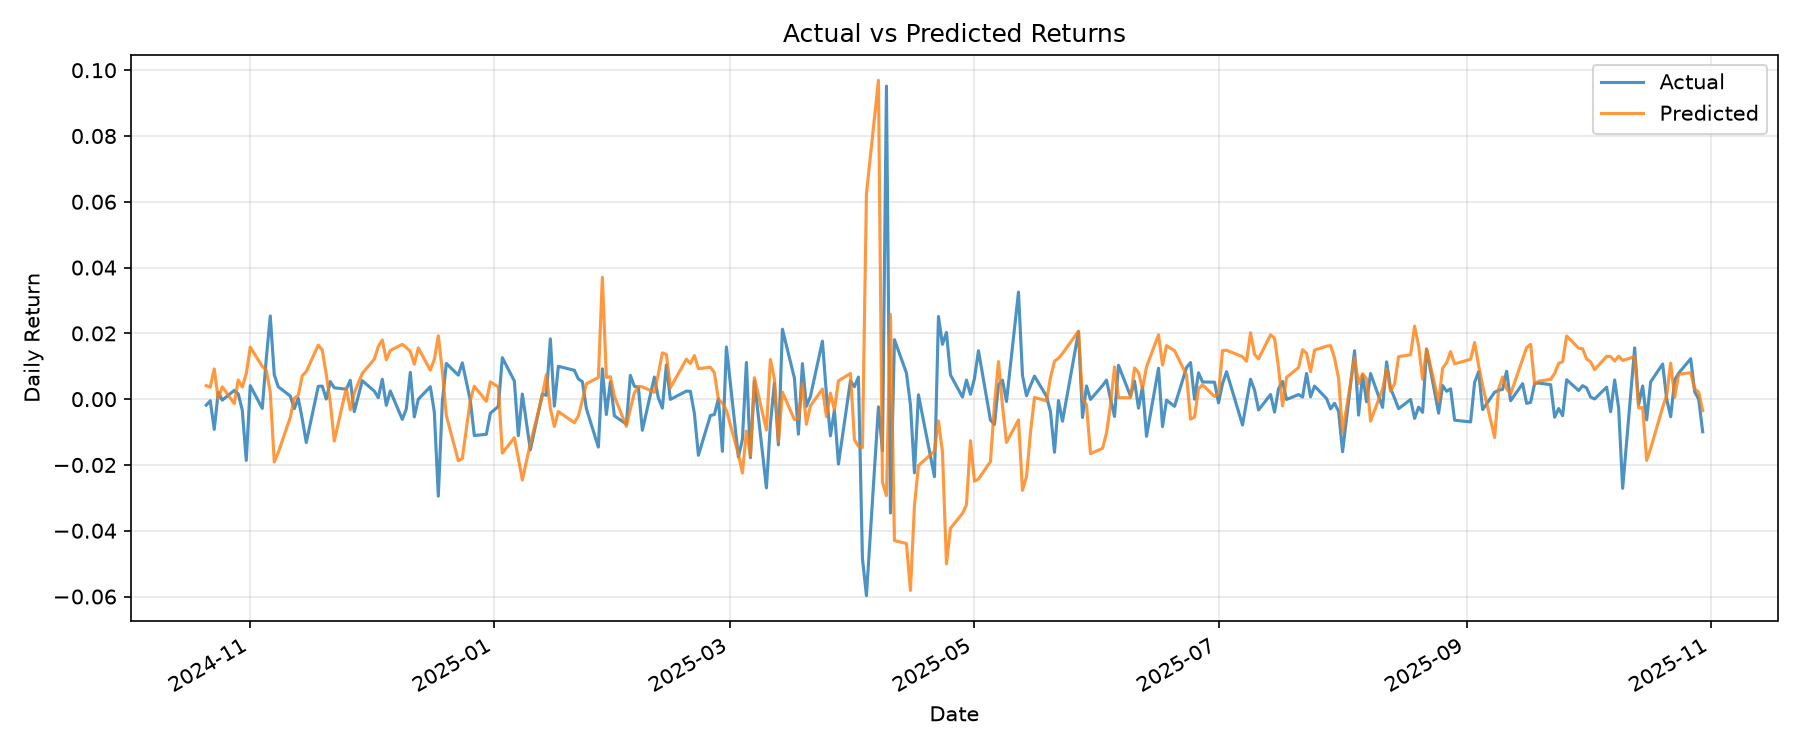

The data file committed next to this chart (first rows):
target_date, y_true, y_pred, residual
2024-10-21, -0.001826, 0.00409, -0.005917
2024-10-22, -0.0004749, 0.003664, -0.004139
2024-10-23, -0.009188, 0.009177, -0.01837
2024-10-24, 0.002146, 5.2772462e-05, 0.002093
2024-10-25, -0.0003029, 0.003738, -0.004041
2024-10-28, 0.002651, -0.00135, 0.004002
2024-10-29, 0.001614, 0.005822, -0.004208
2024-10-30, -0.0033, 0.003675, -0.006976
2024-10-31, -0.01861, 0.007744, -0.02636
2024-11-01, 0.004096, 0.01581, -0.01171
2024-11-04, -0.002816, 0.009968, -0.01278
2024-11-05, 0.01227, 0.008884, 0.003385
2024-11-06, 0.02529, 0.002096, 0.0232
2024-11-07, 0.007431, -0.0191, 0.02653
2024-11-08, 0.003757, -0.01619, 0.01995
2024-11-11, 0.0009691, -0.005564, 0.006533
2024-11-12, -0.002889, 0.0002516, -0.003141
2024-11-13, 0.0002323, 0.001167, -0.0009343
2024-11-14, -0.006053, 0.007136, -0.01319
2024-11-15, -0.0132, 0.008384, -0.02158
2024-11-18, 0.003914, 0.01643, -0.01252
2024-11-19, 0.003964, 0.0149, -0.01094
2024-11-20, 2.5350813e-05, 0.007525, -0.007499
2024-11-21, 0.005337, -0.0009773, 0.006314
2024-11-22, 0.003468, -0.01272, 0.01619
2024-11-25, 0.003024, 0.003416, -0.0003923
2024-11-26, 0.005722, -0.00326, 0.008982
2024-11-27, -0.003805, 0.001927, -0.005732
2024-11-29, 0.005611, 0.007835, -0.002223
2024-12-02, 0.002445, 0.01216, -0.00971
2024-12-03, 0.0004515, 0.01602, -0.01557
2024-12-04, 0.006051, 0.01799, -0.01194
2024-12-05, -0.00187, 0.01197, -0.01384
2024-12-06, 0.002499, 0.0148, -0.0123
2024-12-09, -0.006148, 0.01666, -0.02281
2024-12-10, -0.002964, 0.0157, -0.01867
2024-12-11, 0.008166, 0.0145, -0.006336
2024-12-12, -0.005412, 0.01062, -0.01604
2024-12-13, -2.809337e-05, 0.01558, -0.01561
2024-12-16, 0.003799, 0.008801, -0.005001
2024-12-17, -0.003864, 0.01204, -0.01591
2024-12-18, -0.02949, 0.01927, -0.04876
2024-12-19, -0.0008685, 0.008598, -0.009466
2024-12-20, 0.01087, -0.004984, 0.01585
2024-12-23, 0.007291, -0.01873, 0.02602
2024-12-24, 0.01104, -0.01802, 0.02906
2024-12-26, -0.0004089, -0.0002874, -0.0001215
2024-12-27, -0.01105, 0.003945, -0.015
2024-12-30, -0.0107, -0.0006657, -0.01004
2024-12-31, -0.004288, 0.005264, -0.009552
2025-01-02, -0.00222, 0.003685, -0.005905
2025-01-03, 0.01259, -0.0164, 0.02899
2025-01-06, 0.005538, -0.01172, 0.01725
2025-01-07, -0.0111, -0.01793, 0.006826
2025-01-08, 0.001564, -0.02459, 0.02615
2025-01-10, -0.01542, -0.01351, -0.0019
2025-01-13, 0.001575, 0.001042, 0.0005337
2025-01-14, 0.001146, 0.007455, -0.006309
2025-01-15, 0.01832, -0.002856, 0.02117
2025-01-16, -0.002113, -0.008308, 0.006196
... 198 more rows
